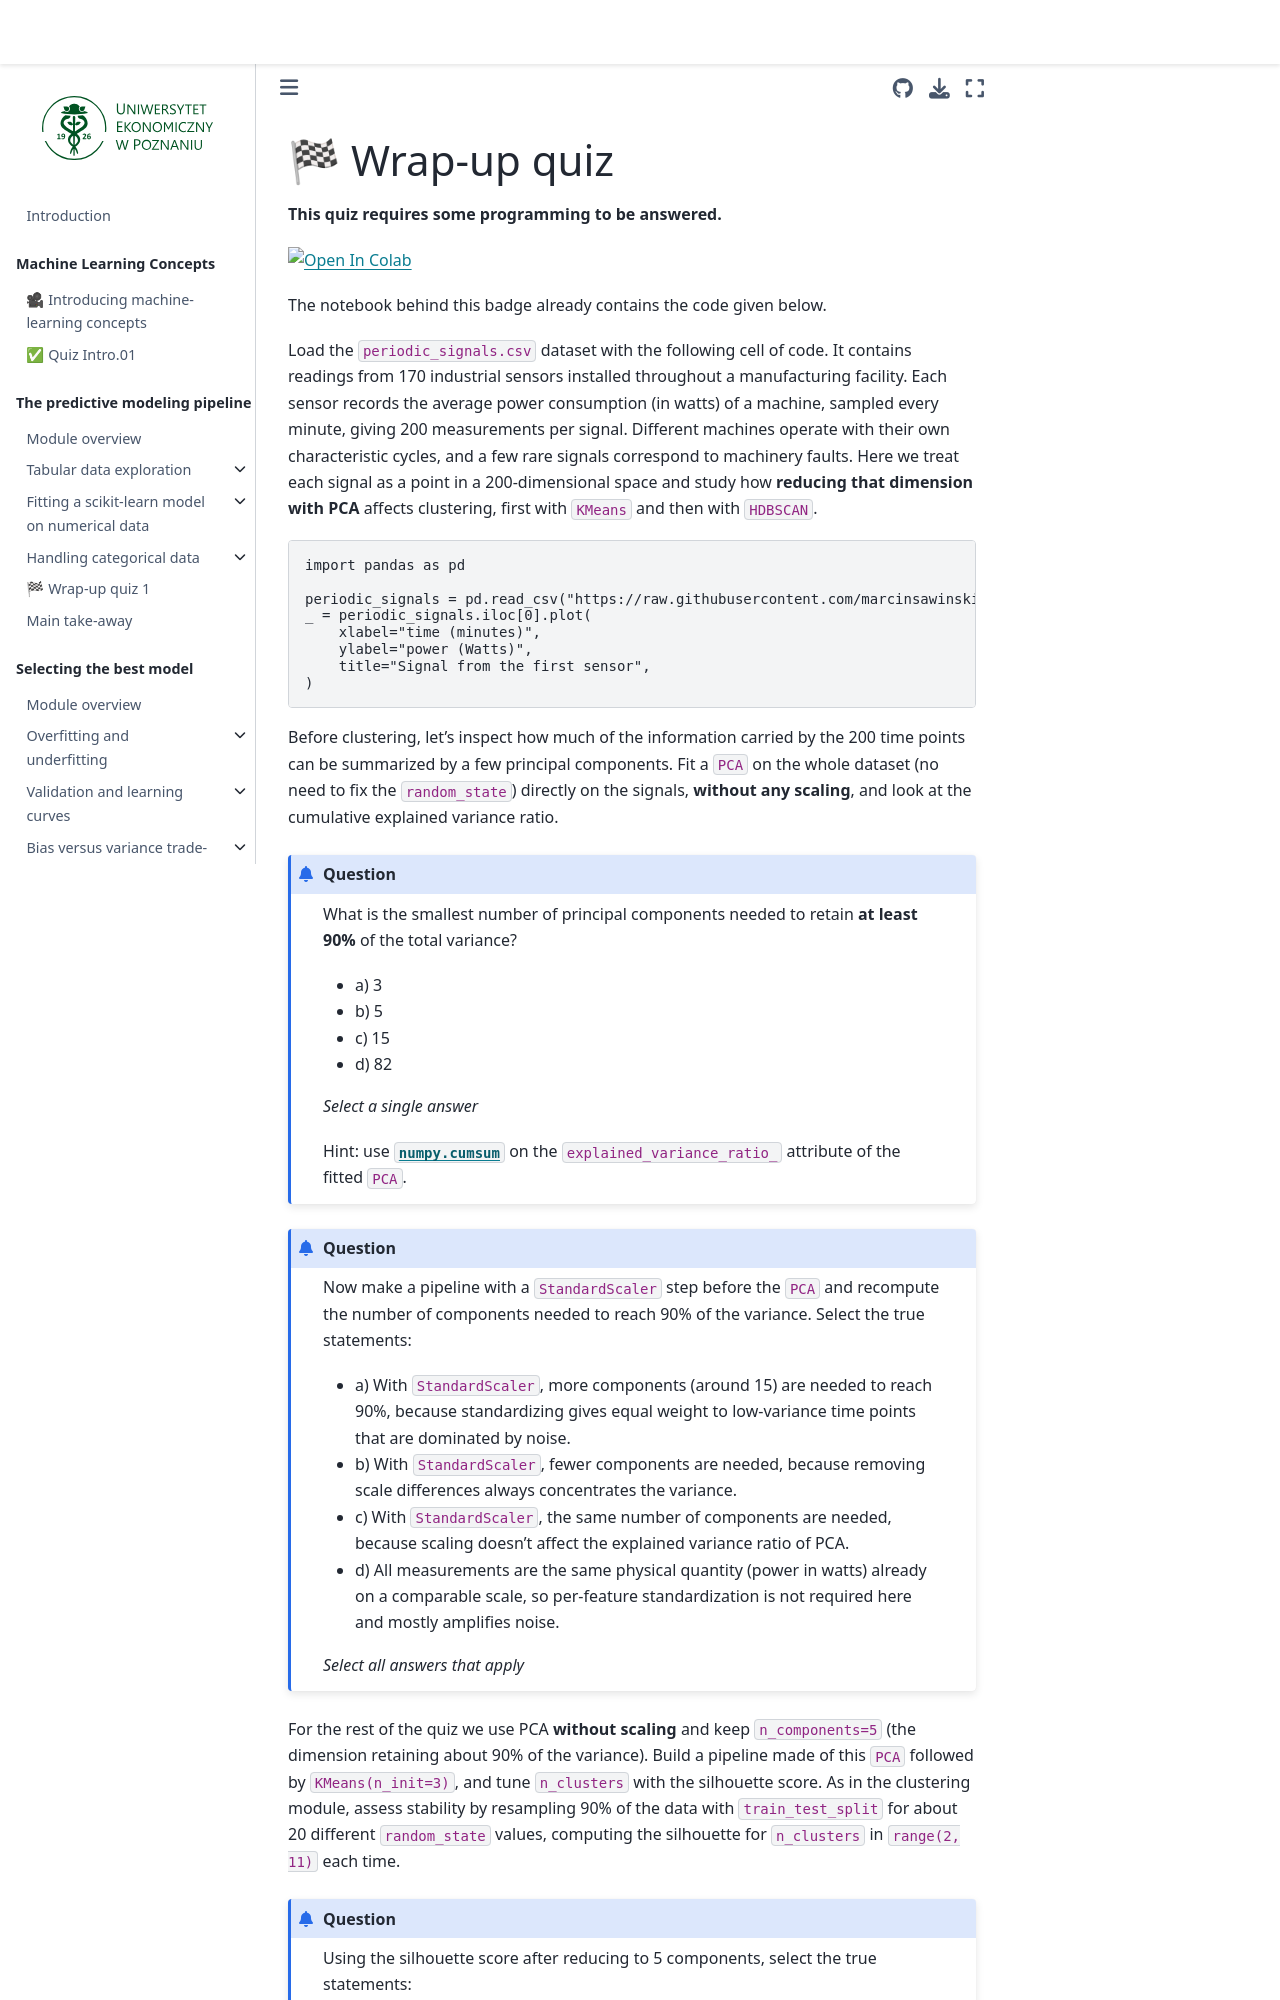

repository: marcinsawinski/scikit-learn-mooc · page: dimensionality/dimred_wrap_up_quiz.html · generator: jekyll

# 🏁 Wrap-up quiz

**This quiz requires some programming to be answered.**

<!-- colab-badge -->
<a href="https://colab.research.google.com/github/marcinsawinski/scikit-learn-mooc/blob/main/quiz_notebooks/dimred_wrap_up_quiz.ipynb" target="_blank" rel="noopener"><img src="https://colab.research.google.com/assets/colab-badge.svg" alt="Open In Colab"/></a>

The notebook behind this badge already contains the code given below.

Load the `periodic_signals.csv` dataset with the following cell of code. It
contains readings from 170 industrial sensors installed throughout a
manufacturing facility. Each sensor records the average power consumption (in
watts) of a machine, sampled every minute, giving 200 measurements per signal.
Different machines operate with their own characteristic cycles, and a few rare
signals correspond to machinery faults. Here we treat each signal as a point in
a 200-dimensional space and study how **reducing that dimension with PCA**
affects clustering, first with `KMeans` and then with `HDBSCAN`.

```python
import pandas as pd

periodic_signals = pd.read_csv("https://raw.githubusercontent.com/marcinsawinski/scikit-learn-mooc/refs/heads/main/datasets/periodic_signals.csv")
_ = periodic_signals.iloc[0].plot(
    xlabel="time (minutes)",
    ylabel="power (Watts)",
    title="Signal from the first sensor",
)
```

Before clustering, let's inspect how much of the information carried by the 200
time points can be summarized by a few principal components. Fit a `PCA` on
the whole dataset (no need to fix the `random_state`) directly on the signals,
**without any scaling**, and look at the cumulative explained variance ratio.

```{admonition} Question
What is the smallest number of principal components needed to retain **at least
90%** of the total variance?

- a) 3
- b) 5
- c) 15
- d) 82

_Select a single answer_

Hint: use
[`numpy.cumsum`](https://numpy.org/doc/stable/reference/generated/numpy.cumsum.html)
on the `explained_variance_ratio_` attribute of the fitted `PCA`.
```

+++

```{admonition} Question
Now make a pipeline with a `StandardScaler` step before the `PCA` and
recompute the number of components needed to reach 90% of the variance. Select
the true statements:

- a) With `StandardScaler`, more components (around 15) are needed to reach 90%,
  because standardizing gives equal weight to low-variance time points that are
  dominated by noise.
- b) With `StandardScaler`, fewer components are needed, because removing scale
  differences always concentrates the variance.
- c) With `StandardScaler`, the same number of components are needed, because
  scaling doesn't affect the explained variance ratio of PCA.
- d) All measurements are the same physical quantity (power in watts) already
  on a comparable scale, so per-feature standardization is not required here
  and mostly amplifies noise.

_Select all answers that apply_
```

+++
